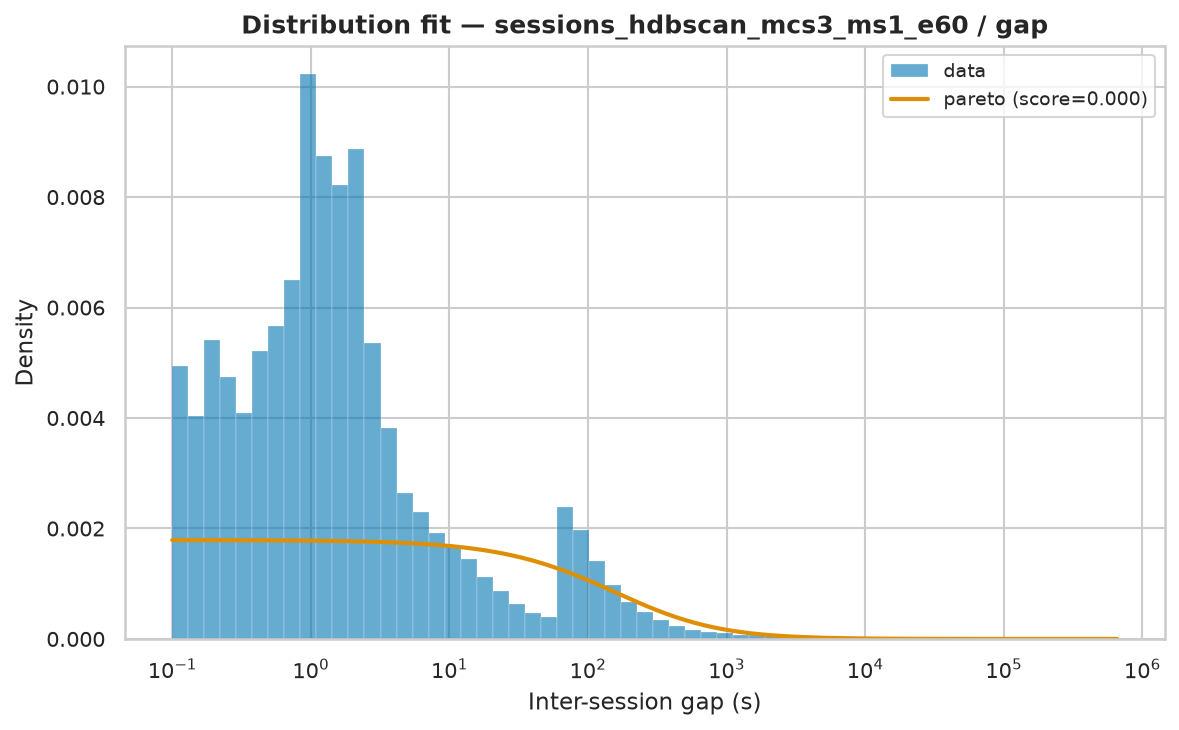

The table this chart was drawn from, first rows:
name	score	loc	scale	arg
pareto	1.080990847205725e-08	-219.7	219.7	(np.float64(0.3934161007157776),)
genpareto	1.0809933715698683e-08	0.0005	558.4	(np.float64(2.541840418664682),)
fisk	2.9070147271529215e-08	0.0005	1715	(np.float64(0.6238137599724571),)
lognorm	3.075927489394991e-08	-0.1477	1547	(np.float64(2.7845479376495867),)
weibull_min	8.675501269545852e-08	0.0005	23801	(np.float64(0.39661517567419335),)
lomax	9.743200577062604e-08	0.0005	1.79	(np.float64(0.14539226201902644),)
expon	1.480019537533912e-07	0.0005	18491	()
gamma	1.947763829592704e-07	0.0005	4.348	(np.float64(6.760019497722392e-05),)
